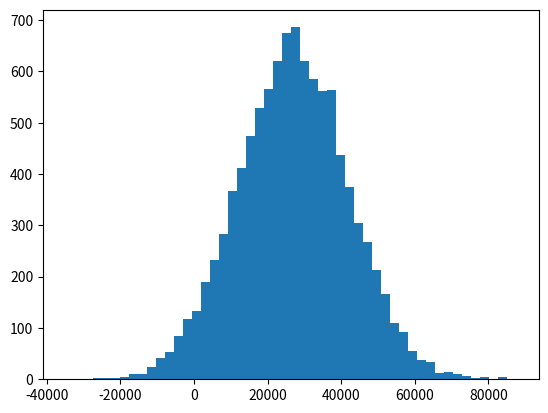

Reproduce this figure in Python.
import numpy as np
import matplotlib.pyplot as plt
from scipy import stats

incomes = np.random.normal(27000, 15000, 10000) # income, std dev, data points

#print(incomes.mean())
# print(np.mean(incomes))

plt.hist(incomes, 50)
#plt.show()

#print(np.median(incomes))
incomes = np.append(incomes, [1000000000])

#print(incomes.mean())

ages = np.random.randint(18, 90, 500)
print(stats.mode(ages))